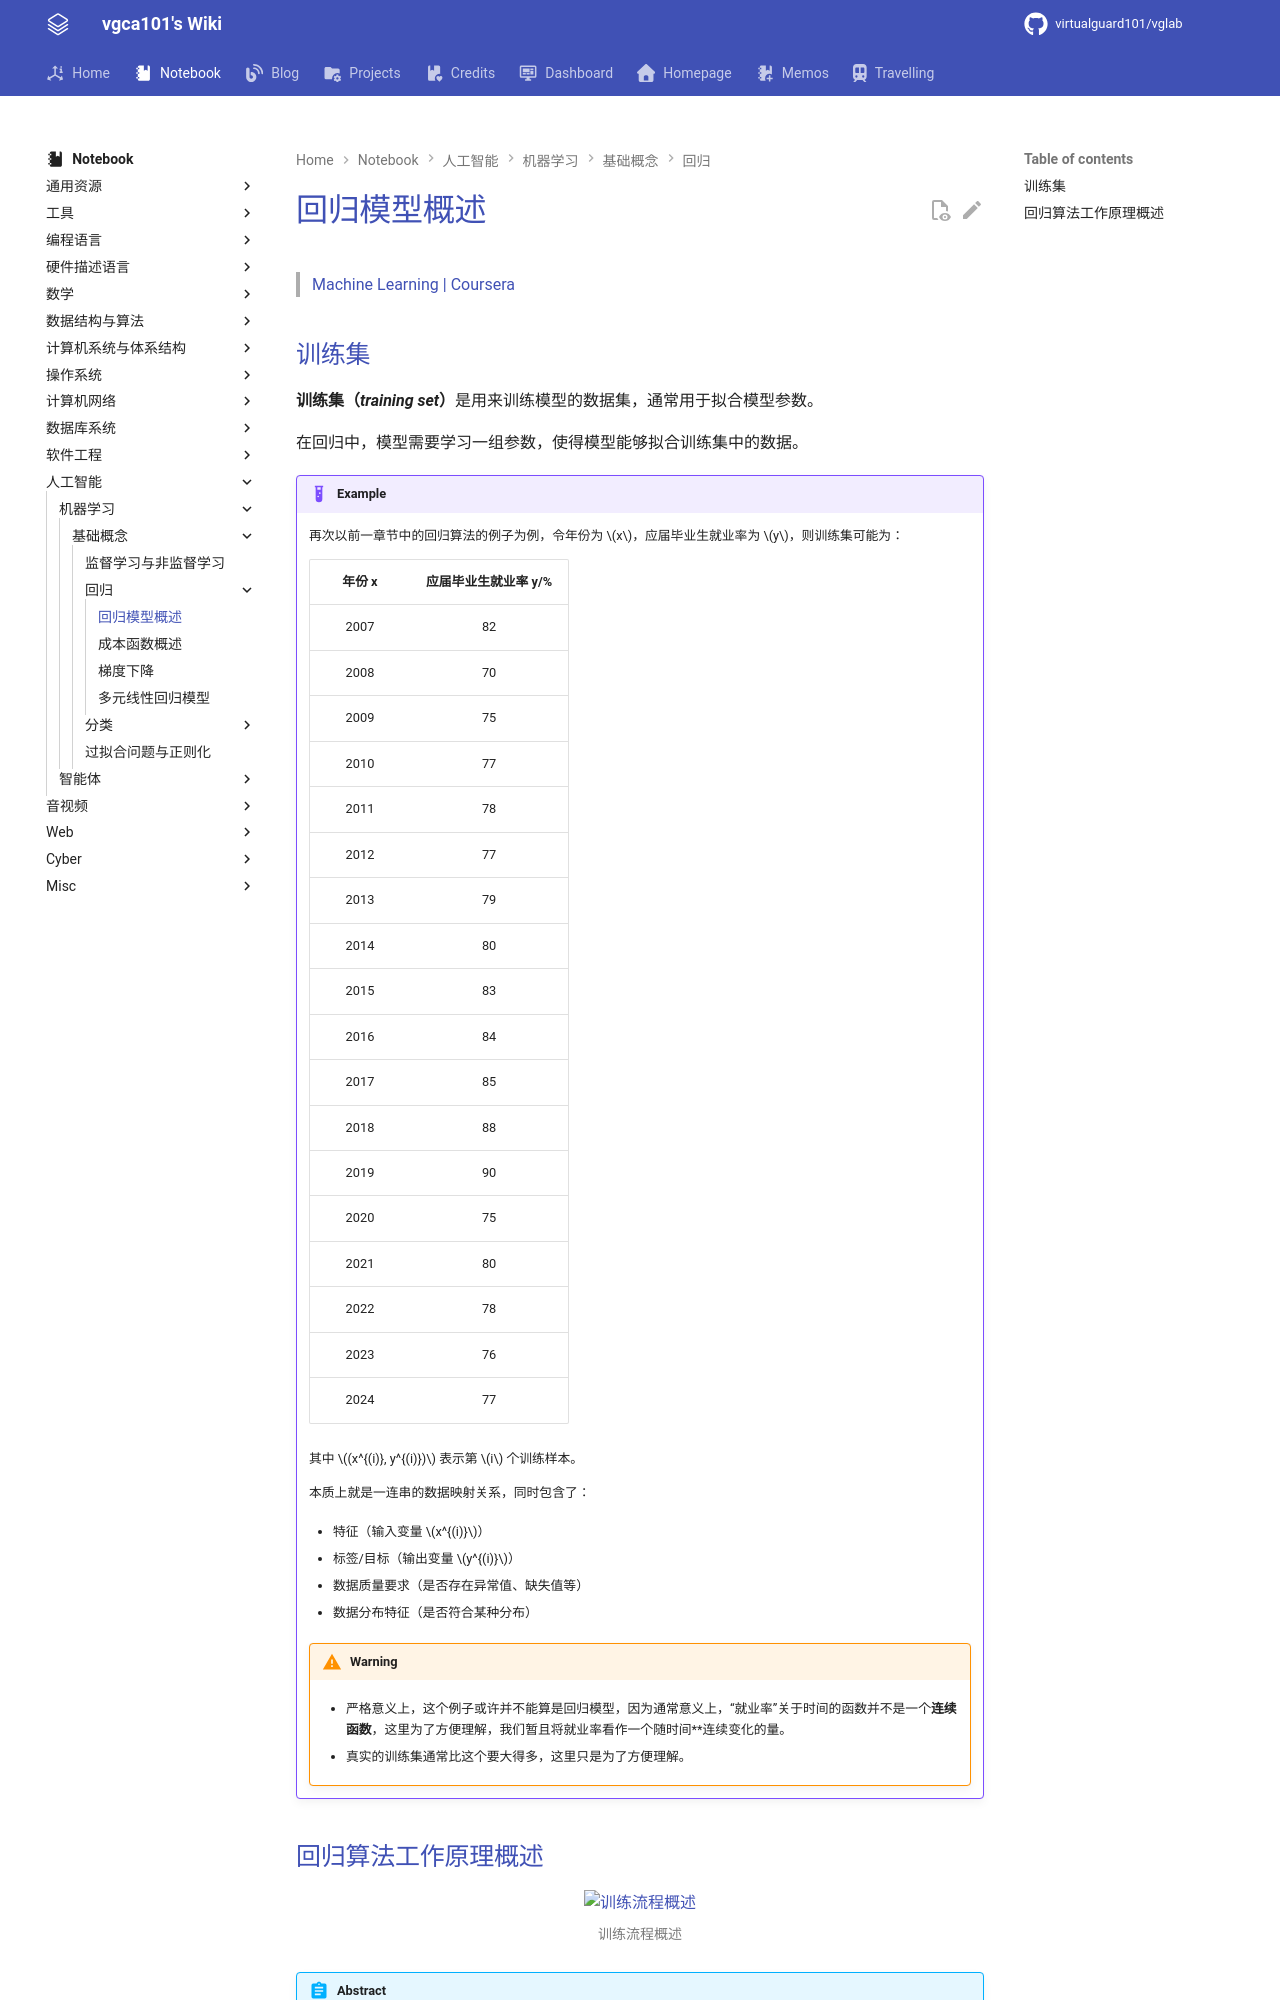

repository: virtualguard101/wiki · page: note/ml/coursera/回归模型概述/index.html · generator: mkdocs

---
date: 2025-09-14 14:34:00
title: 回归模型概述
permalink: 
publish: true
tags:
  - 机器学习
  - Coursera
---

# 回归模型概述

> [Machine Learning | Coursera](https://www.coursera.org/specializations/machine-learning-introduction)

## 训练集

**训练集（*training set*）**是用来训练模型的数据集，通常用于拟合模型参数。

在回归中，模型需要学习一组参数，使得模型能够拟合训练集中的数据。

!!! example
    再次以前一章节中的回归算法的例子为例，令年份为 $x$，应届毕业生就业率为 $y$，则训练集可能为：

    | 年份 x | 应届毕业生就业率 y/%|
    |:------:|:------------------:|
    | 2007 | 82             |
    | 2008 | 70             |
    | 2009 | 75             |
    | 2010 | 77             |
    | 2011 | 78             |
    | 2012 | 77             |
    | 2013 | 79             |
    | 2014 | 80             |
    | 2015 | 83             |
    | 2016 | 84             |
    | 2017 | 85             |
    | 2018 | 88             |
    | 2019 | 90             |
    | 2020 | 75             |
    | 2021 | 80             |
    | 2022 | 78             |
    | 2023 | 76             |
    | 2024 | 77             |

    其中 $(x^{(i)}, y^{(i)})$ 表示第 $i$ 个训练样本。

    本质上就是一连串的数据映射关系，同时包含了：
    
    - 特征（输入变量 $x^{(i)}$）

    - 标签/目标（输出变量 $y^{(i)}$）

    - 数据质量要求（是否存在异常值、缺失值等）

    - 数据分布特征（是否符合某种分布）

    !!! warning
        - 严格意义上，这个例子或许并不能算是回归模型，因为通常意义上，“就业率”关于时间的函数并不是一个**连续函数**，这里为了方便理解，我们暂且将就业率看作一个随时间**连续变化的量。

        - 真实的训练集通常比这个要大得多，这里只是为了方便理解。
